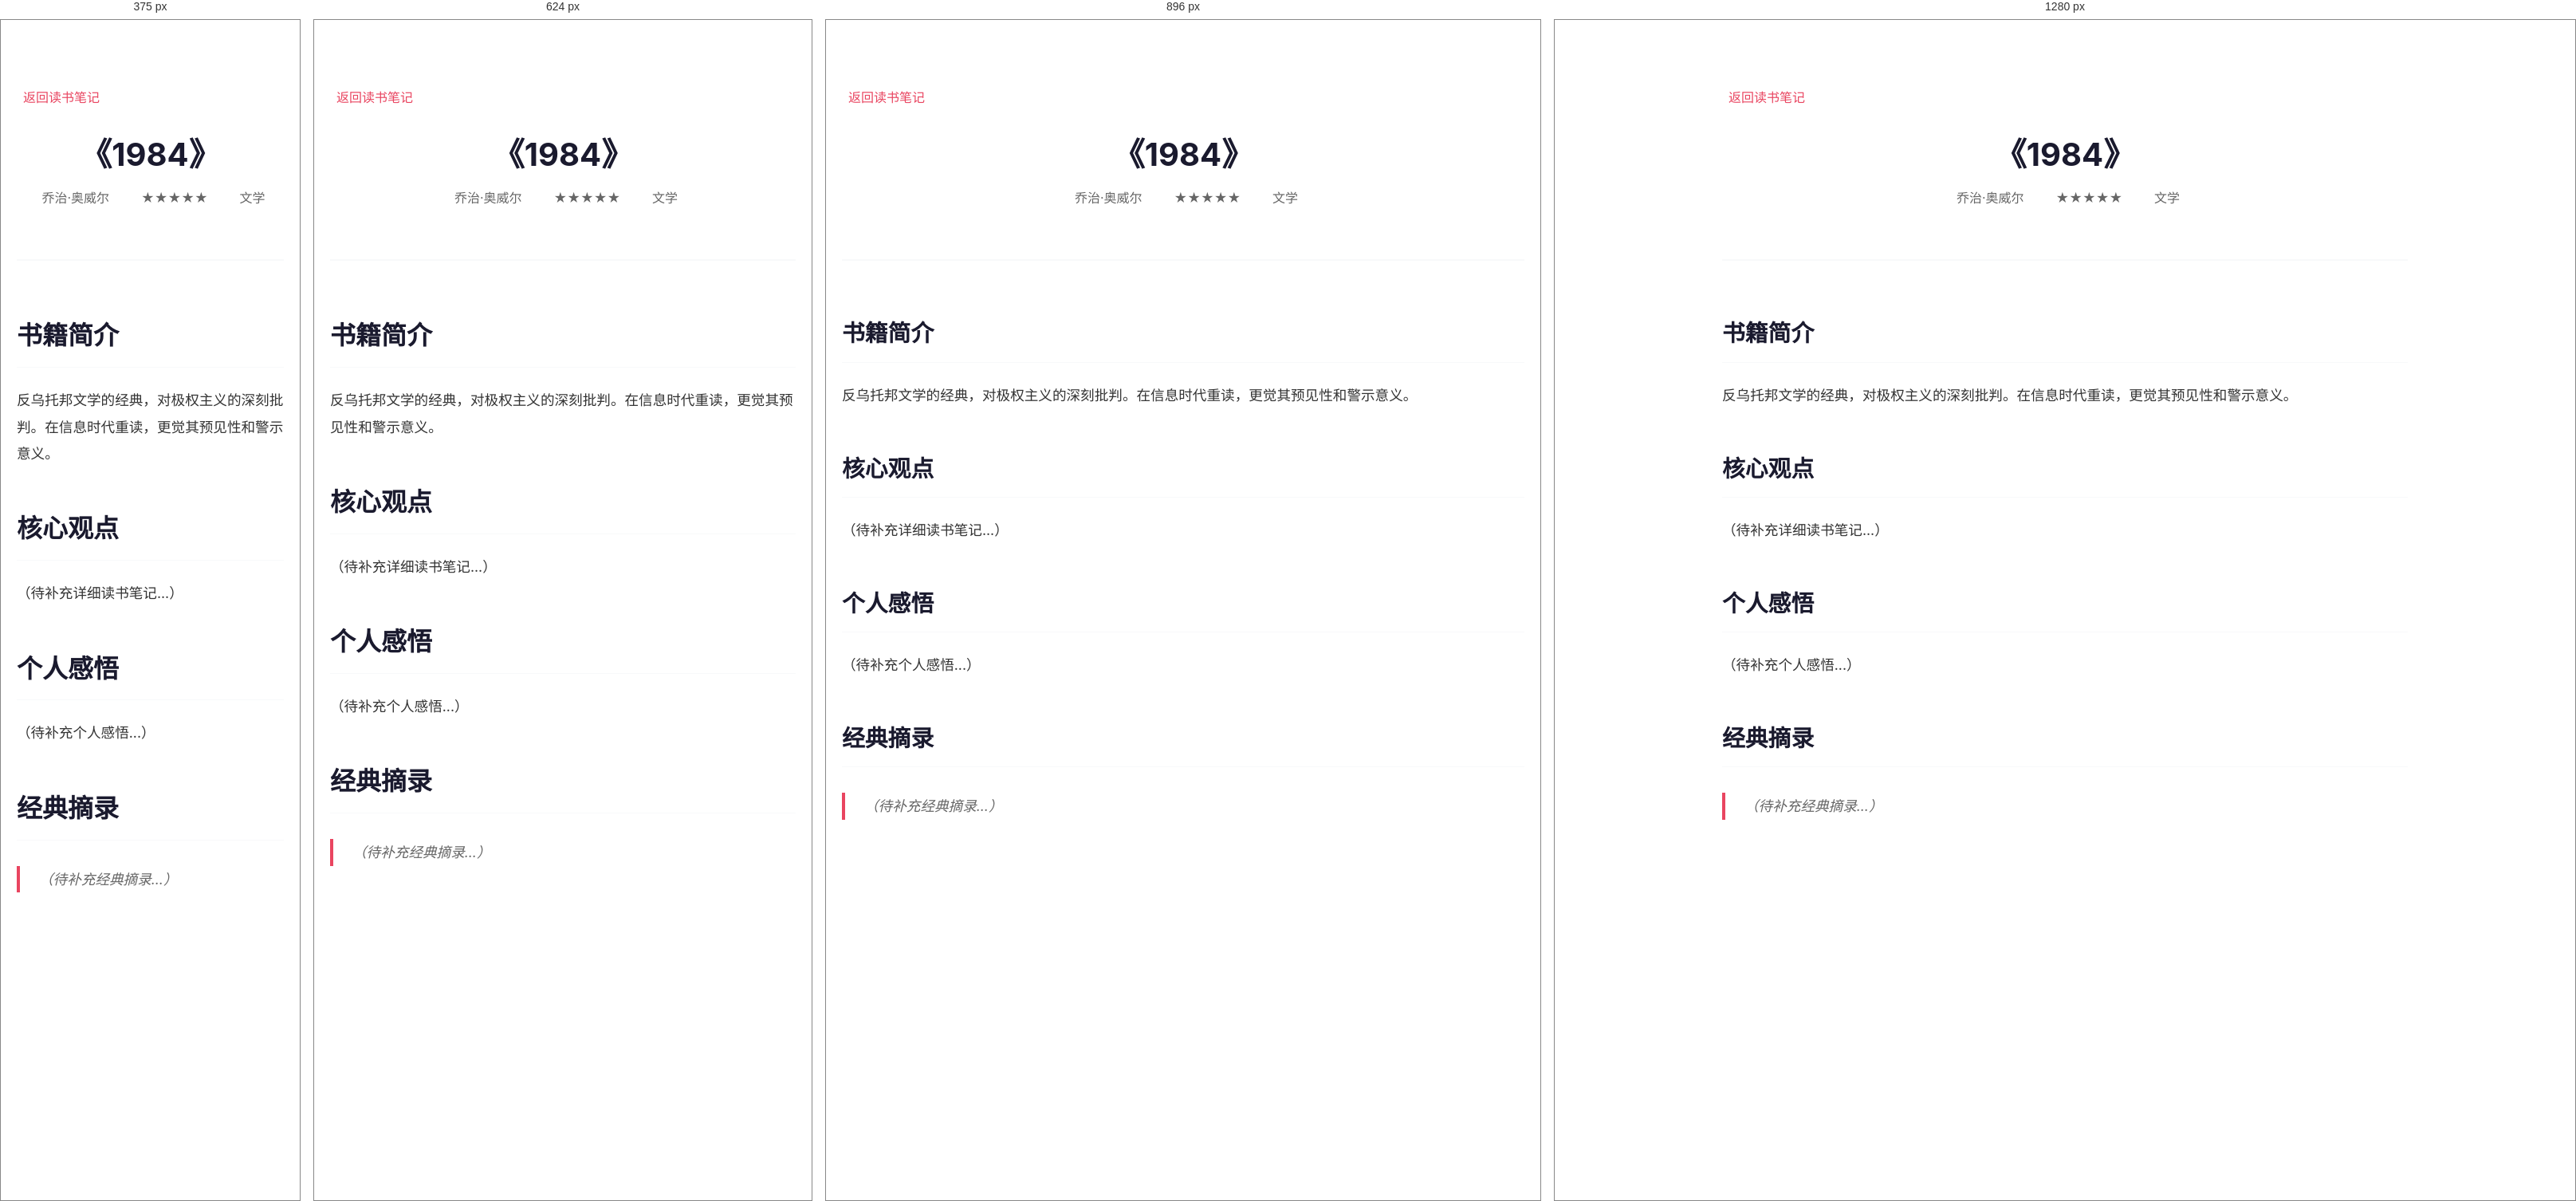
Rendered at 375 px, 624 px, 896 px and 1280 px, left to right.

<!-- file: 1984.html -->
<!DOCTYPE html>
<html lang="zh-CN">
<head>
    <meta charset="UTF-8">
    <meta name="viewport" content="width=device-width, initial-scale=1.0">
    <title>《1984》读书笔记 - gxc.ai</title>
    <link rel="stylesheet" href="../style.css">
    <style>
        .book-post {
            max-width: 900px;
            margin: 0 auto;
            padding: 80px 20px;
            background: #fff;
        }
        
        .book-post-header {
            text-align: center;
            margin-bottom: 4rem;
            padding-bottom: 2rem;
            border-bottom: 2px solid var(--bg-secondary);
        }
        
        .book-post-header h1 {
            font-size: 2.5rem;
            color: var(--primary-color);
            margin-bottom: 1rem;
            line-height: 1.3;
        }
        
        .book-meta {
            display: flex;
            justify-content: center;
            gap: 2rem;
            color: var(--text-secondary);
            margin-bottom: 2rem;
            flex-wrap: wrap;
        }
        
        .book-meta span {
            display: flex;
            align-items: center;
            gap: 0.5rem;
        }
        
        .book-content {
            font-size: 1.1rem;
            line-height: 1.9;
            color: var(--text-color);
        }
        
        .book-content h2 {
            font-size: 1.8rem;
            color: var(--primary-color);
            margin: 3rem 0 1.5rem 0;
            padding-bottom: 0.5rem;
            border-bottom: 1px solid var(--bg-secondary);
        }
        
        .book-content h3 {
            font-size: 1.4rem;
            color: var(--primary-color);
            margin: 2rem 0 1rem 0;
        }
        
        .book-content p {
            margin-bottom: 1.5rem;
        }
        
        .book-content blockquote {
            border-left: 4px solid var(--accent-color);
            padding-left: 1.5rem;
            margin: 2rem 0;
            font-style: italic;
            color: var(--text-secondary);
        }
        
        .back-link {
            display: inline-flex;
            align-items: center;
            gap: 0.5rem;
            color: var(--accent-color);
            text-decoration: none;
            margin-bottom: 2rem;
            transition: var(--transition);
        }
        
        .back-link:hover {
            transform: translateX(-5px);
        }
    </style>
</head>
<body>
    <article class="book-post">
        <a href="../index.html#reading" class="back-link">
            <i class="fas fa-arrow-left"></i>
            返回读书笔记
        </a>
        
        <header class="book-post-header">
            <h1>《1984》</h1>
            <div class="book-meta">
                <span><i class="fas fa-user"></i> 乔治·奥威尔</span>
                <span><i class="fas fa-star"></i> ★★★★★</span>
                <span><i class="fas fa-tag"></i> 文学</span>
            </div>
        </header>
        
        <div class="book-content">
            <h2>书籍简介</h2>
            <p>反乌托邦文学的经典，对极权主义的深刻批判。在信息时代重读，更觉其预见性和警示意义。</p>
            
            <h2>核心观点</h2>
            <p>（待补充详细读书笔记...）</p>
            
            <h2>个人感悟</h2>
            <p>（待补充个人感悟...）</p>
            
            <h2>经典摘录</h2>
            <blockquote>
                （待补充经典摘录...）
            </blockquote>
        </div>
    </article>
    
    <script src="https://cdnjs.cloudflare.com/ajax/libs/font-awesome/6.0.0/js/all.min.js"></script>
</body>
</html>

/* @media block from style.css */
@media (max-width: 768px) {
    .essays-grid {
        grid-template-columns: 1fr;
        gap: 1.25rem;
    }
    
    .essay-card {
        padding: 1.5rem;
    }
    
    .essay-card h3 {
        font-size: 1.15rem;
    }
    
    .essay-meta {
        flex-direction: column;
        align-items: flex-start;
        gap: 0.5rem;
    }
}

/* @media block from style.css */
@media (max-width: 1024px) {
    .hero-content {
        grid-template-columns: 1fr;
        text-align: center;
    }
    
    .about-content {
        grid-template-columns: 1fr;
    }
    
    .tech-grid,
    .books-grid,
    .music-grid,
    .essays-grid {
        grid-template-columns: repeat(auto-fit, minmax(300px, 1fr));
    }
}

/* @media block from style.css */
@media (max-width: 768px) {
    .nav {
        flex-direction: row;
        justify-content: space-between;
        align-items: center;
        padding: 1rem;
    }

    .nav-links {
        position: fixed;
        top: 0;
        right: -100%;
        width: 70%;
        height: 100vh;
        background: white;
        flex-direction: column;
        justify-content: center;
        align-items: center;
        transition: right 0.3s ease;
        box-shadow: var(--shadow-heavy);
        z-index: 1000;
        gap: 2rem;
    }

    .nav-links.active {
        right: 0;
    }

    .nav-links a {
        font-size: 1.2rem;
        margin: 1rem 0;
    }

    .hero {
        margin-top: 80px;
        min-height: 90vh;
    }

    .hero-text h1 {
        font-size: 3rem;
    }

    .hero-buttons {
        flex-direction: column;
        align-items: center;
    }

    .tech-grid,
    .books-grid,
    .music-grid,
    .essays-grid {
        grid-template-columns: 1fr;
    }

    .photo-grid {
        grid-template-columns: repeat(auto-fit, minmax(250px, 1fr));
    }

    .about-stats {
        flex-direction: column;
        gap: 1rem;
    }

    .reading-stats,
    .current-grid {
        grid-template-columns: 1fr;
    }

    .book-card {
        flex-direction: column;
        text-align: center;
        padding: 1rem;
    }

    .book-cover img {
        width: 100px;
        height: 150px;
    }

    .music-item {
        flex-direction: column;
        text-align: center;
        padding: 1rem;
    }

    .tech-card {
        padding: 1.5rem;
    }

    .essay-card {
        padding: 1.5rem;
    }

    .footer-content {
        grid-template-columns: 1fr;
        text-align: center;
    }
    
    h2 {
        font-size: 2rem !important;
    }
    
    h3 {
        font-size: 1.5rem !important;
    }
    
    .container {
        padding: 0 15px;
    }
}

/* @media block from style.css */
@media (max-width: 480px) {
    .hero-text h1 {
        font-size: 2.2rem;
    }

    .hero-subtitle {
        font-size: 1rem;
    }

    .hero-content {
        padding: 0 15px;
        gap: 2rem;
    }

    .container {
        padding: 0 15px;
    }

    .btn {
        padding: 10px 20px;
        font-size: 0.9rem;
    }

    .tag {
        padding: 0.4rem 0.8rem;
        font-size: 0.8rem;
    }
    
    .code-snippet {
        padding: 1.5rem;
    }
    
    .code-snippet pre {
        font-size: 0.8rem;
    }
    
    .book-card {
        padding: 1rem;
    }
    
    .book-cover img {
        width: 80px;
        height: 120px;
    }
    
    .about-text p {
        font-size: 1rem;
    }
    
    .reading-categories {
        gap: 0.5rem;
    }
    
    .category {
        padding: 0.5rem 1rem;
        font-size: 0.85rem;
    }
    
    .section {
        padding: 60px 0;
    }
}

/* @media block from style.css */
@media (max-width: 768px) {
    .pagination {
        gap: 0.25rem;
    }
    
    .page-btn {
        padding: 0.4rem 0.8rem;
        font-size: 0.85rem;
        min-width: 35px;
    }
}

/* @media block from style.css */
@media (max-width: 768px) {
    .mobile-menu-btn {
        display: block;
        position: absolute;
        top: 1rem;
        right: 1rem;
        z-index: 1001;
    }
    
    .nav-links {
        position: fixed;
        top: 0;
        right: -100%;
        width: 70%;
        height: 100vh;
        background: white;
        flex-direction: column;
        justify-content: center;
        align-items: center;
        transition: right 0.3s ease;
        box-shadow: var(--shadow-heavy);
        z-index: 1000;
    }
    
    .nav-links.active {
        right: 0;
    }
    
    .nav-links a {
        font-size: 1.2rem;
        margin: 1rem 0;
    }
}